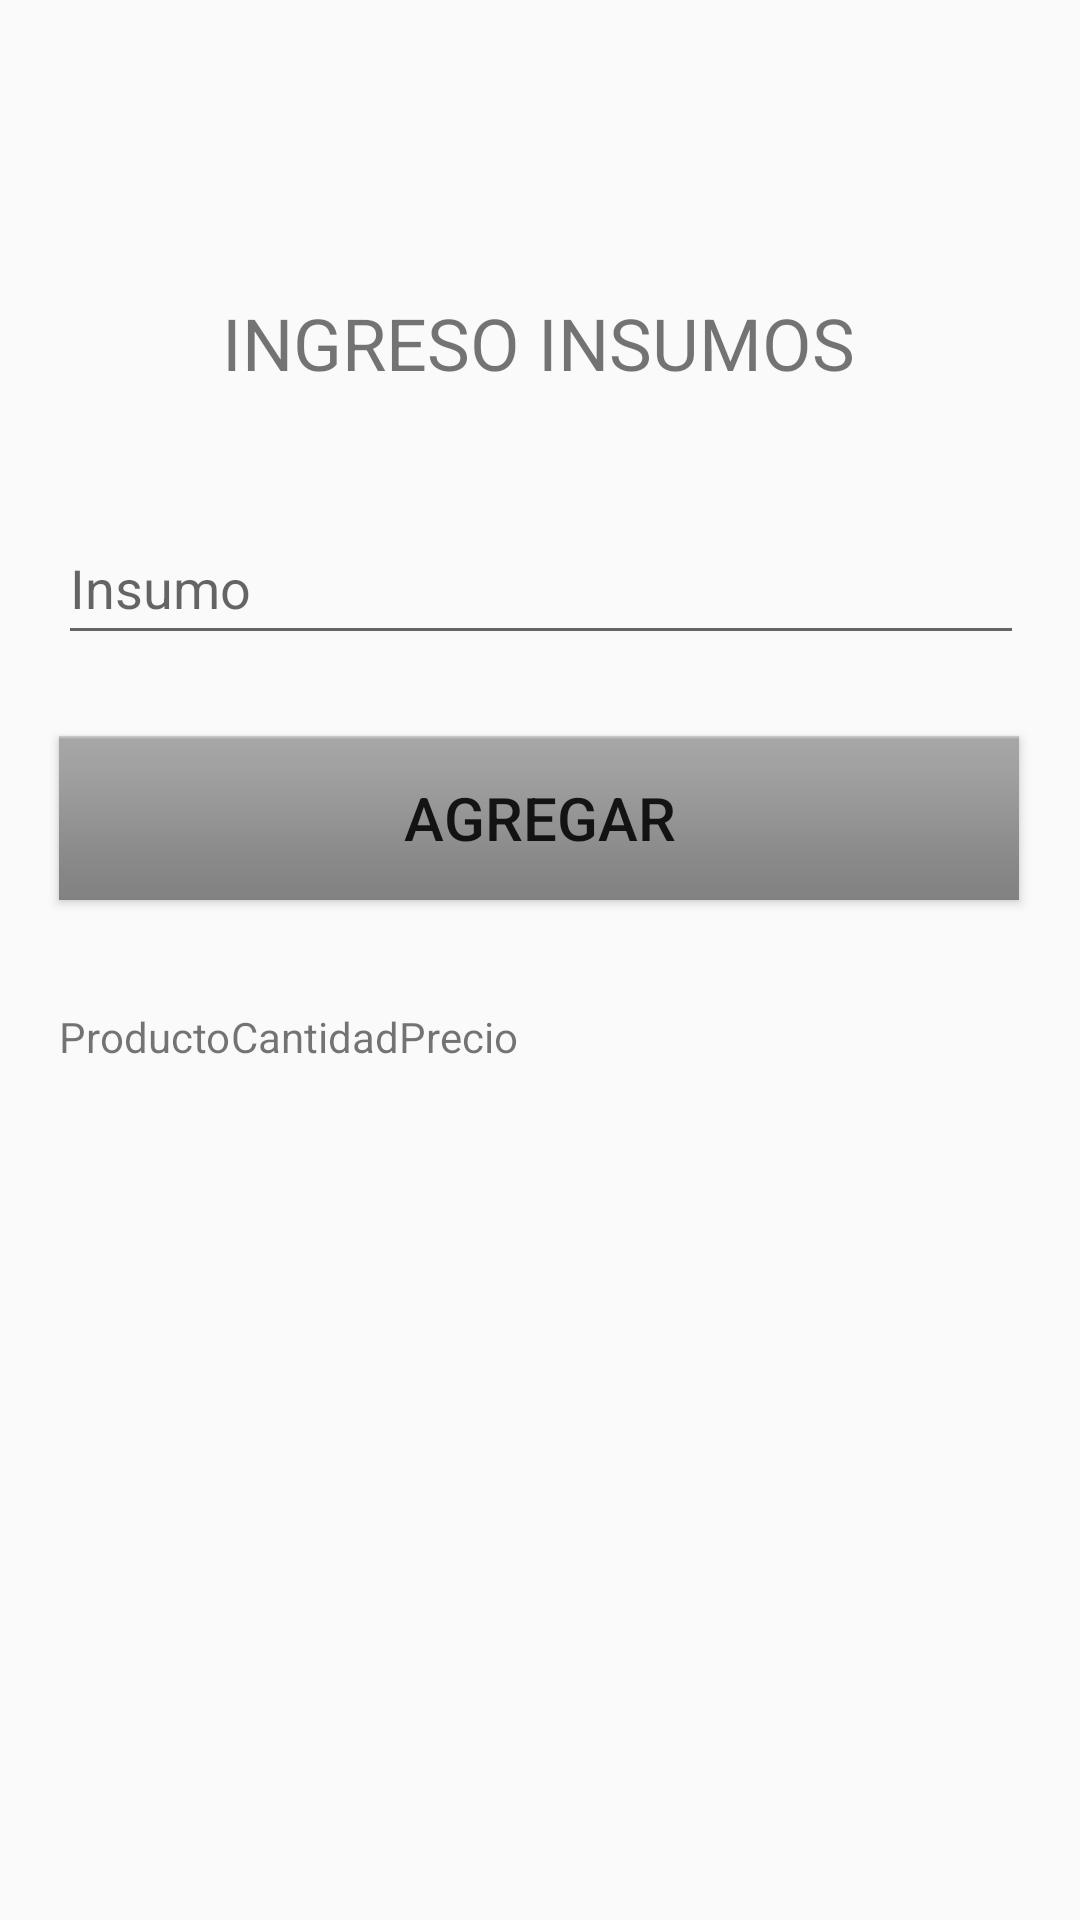

This screen was rendered from an Android layout file. Write that file and the resources it references.
<!-- AndroidManifest.xml: application theme Theme.MobileUtpApp -->
<!-- res/layout/activity_main_register_ingredients.xml -->
<?xml version="1.0" encoding="utf-8"?>
<androidx.constraintlayout.widget.ConstraintLayout xmlns:android="http://schemas.android.com/apk/res/android"
    xmlns:app="http://schemas.android.com/apk/res-auto"
    xmlns:tools="http://schemas.android.com/tools"
    android:id="@+id/main"
    android:layout_width="match_parent"
    android:layout_height="match_parent"
    tools:context=".MainRegisterIngredients">

    <TableLayout
        android:id="@+id/tableLayout"
        android:layout_width="320dp"
        android:layout_height="268dp"
        android:layout_marginBottom="36dp"
        app:layout_constraintBottom_toBottomOf="parent"
        app:layout_constraintEnd_toEndOf="parent"
        app:layout_constraintHorizontal_bias="0.494"
        app:layout_constraintStart_toStartOf="parent">

        <TableRow
            android:layout_width="match_parent"
            android:layout_height="wrap_content">

            <TextView
                android:layout_width="wrap_content"
                android:layout_height="wrap_content"
                android:text="Producto" />

            <TextView
                android:layout_width="wrap_content"
                android:layout_height="wrap_content"
                android:text="Cantidad" />

            <TextView
                android:layout_width="wrap_content"
                android:layout_height="match_parent"
                android:text="Precio" />
        </TableRow>

    </TableLayout>

    <Button
        android:id="@+id/button2"
        android:layout_width="wrap_content"
        android:layout_height="wrap_content"
        android:layout_marginBottom="340dp"
        android:background="@android:drawable/bottom_bar"
        android:text="Agregar"
        android:textAlignment="center"
        android:textSize="20sp"
        app:layout_constraintBottom_toBottomOf="parent"
        app:layout_constraintEnd_toEndOf="parent"
        app:layout_constraintHorizontal_bias="0.494"
        app:layout_constraintStart_toStartOf="parent"
        app:layout_constraintTop_toBottomOf="@+id/textView3"
        app:layout_constraintVertical_bias="1.0" />

    <EditText
        android:id="@+id/editTextText4"
        android:layout_width="133dp"
        android:layout_height="48dp"
        android:layout_marginEnd="44dp"
        android:layout_marginBottom="32dp"
        android:ems="10"
        android:hint="kg"
        android:inputType="text"
        app:layout_constraintBottom_toTopOf="@+id/button2"
        app:layout_constraintEnd_toEndOf="parent"
        app:layout_constraintTop_toBottomOf="@+id/editTextText"
        app:layout_constraintVertical_bias="1.0" />

    <EditText
        android:id="@+id/editTextText3"
        android:layout_width="133dp"
        android:layout_height="48dp"
        android:layout_marginStart="44dp"
        android:layout_marginBottom="32dp"
        android:ems="10"
        android:hint="s/"
        android:inputType="text"
        app:layout_constraintBottom_toTopOf="@+id/button2"
        app:layout_constraintStart_toStartOf="parent"
        app:layout_constraintTop_toBottomOf="@+id/editTextText"
        app:layout_constraintVertical_bias="1.0" />

    <EditText
        android:id="@+id/editTextText"
        android:layout_width="322dp"
        android:layout_height="48dp"
        android:layout_marginTop="40dp"
        android:ems="10"
        android:hint="Insumo"
        android:inputType="text"
        app:layout_constraintEnd_toEndOf="parent"
        app:layout_constraintHorizontal_bias="0.505"
        app:layout_constraintStart_toStartOf="parent"
        app:layout_constraintTop_toBottomOf="@+id/textView3" />

    <TextView
        android:id="@+id/textView3"
        android:layout_width="wrap_content"
        android:layout_height="wrap_content"
        android:text="INGRESO INSUMOS"
        android:textSize="24sp"
        app:layout_constraintBottom_toBottomOf="parent"
        app:layout_constraintEnd_toEndOf="parent"
        app:layout_constraintHorizontal_bias="0.497"
        app:layout_constraintStart_toStartOf="parent"
        app:layout_constraintTop_toTopOf="parent"
        app:layout_constraintVertical_bias="0.161" />
</androidx.constraintlayout.widget.ConstraintLayout>
<!-- resources referenced by this layout -->
<resources>
  <style name="Theme.MobileUtpApp" parent="Base.Theme.MobileUtpApp" />
  <style name="Base.Theme.MobileUtpApp" parent="Theme.AppCompat.Light.NoActionBar">
          
          
      </style>
</resources>
